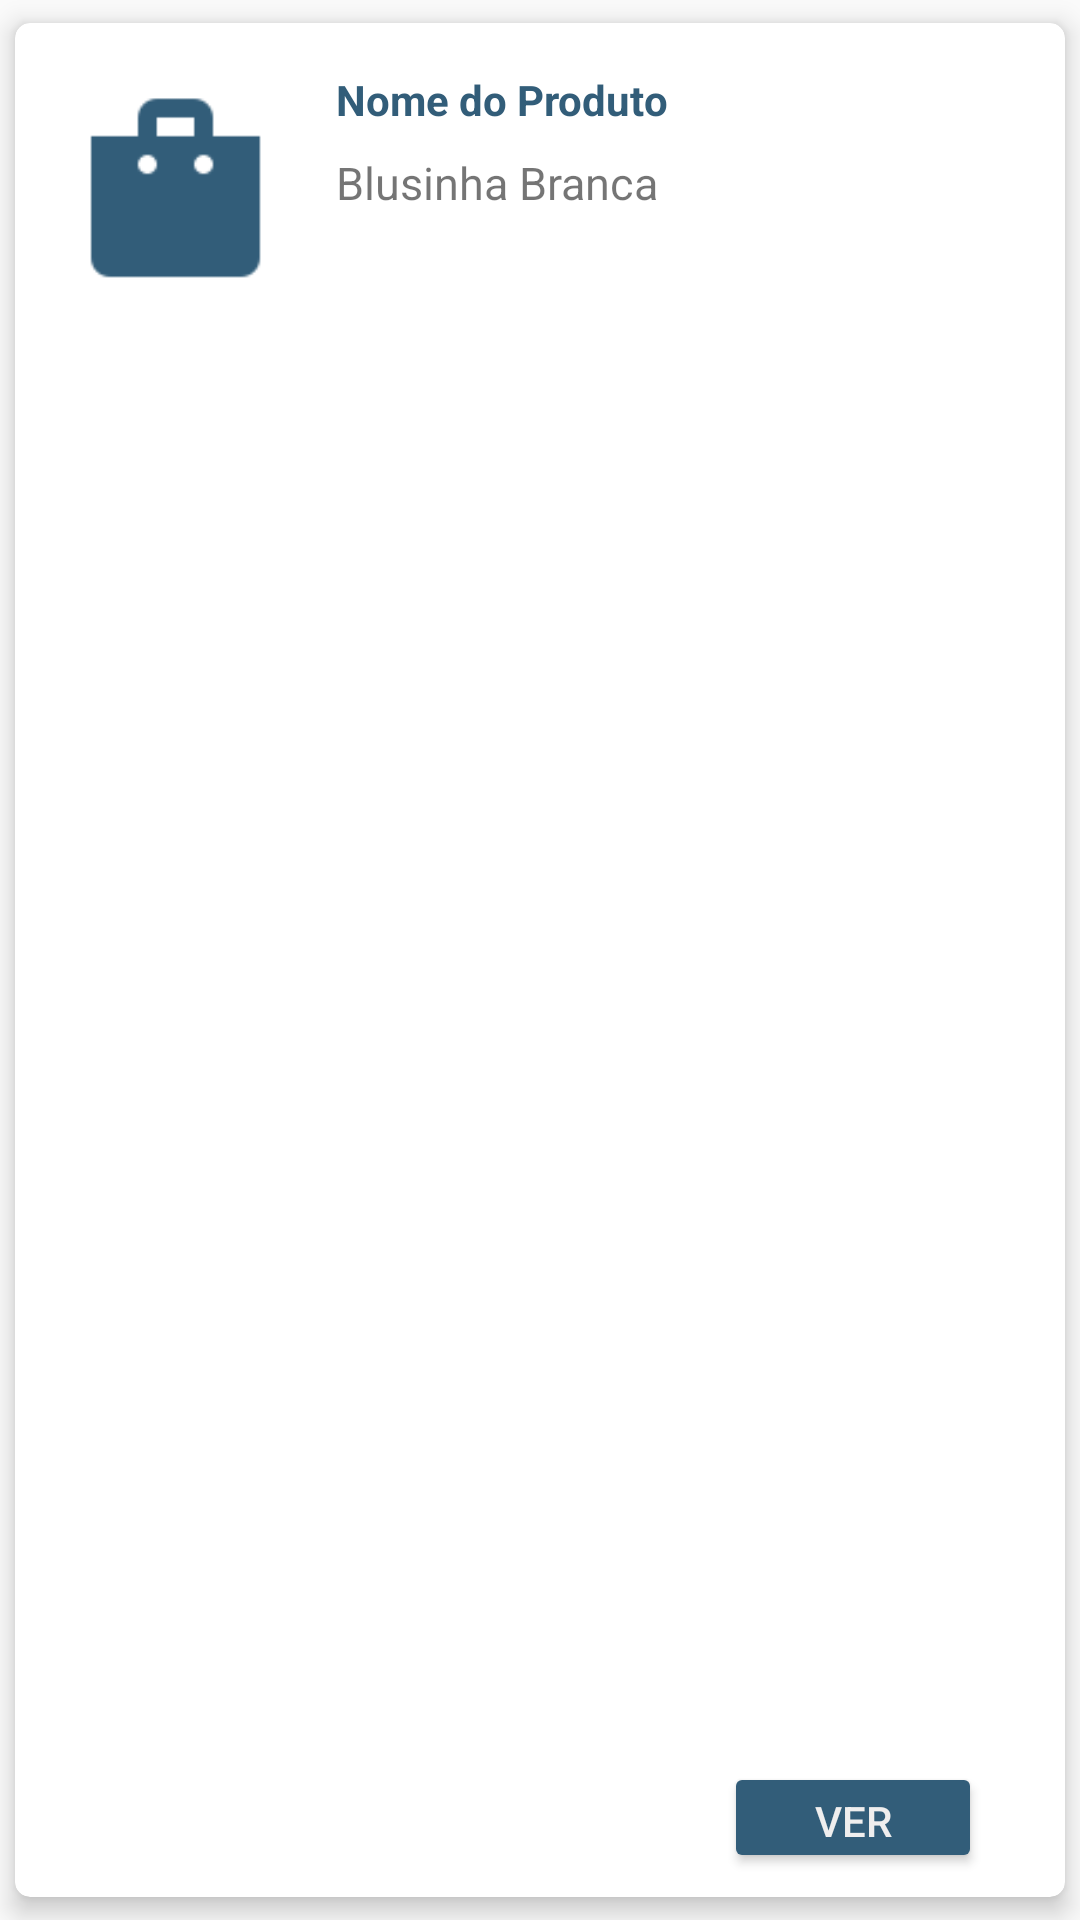

Android layout source for this screen:
<!-- AndroidManifest.xml: application theme AppTheme -->
<!-- res/layout/content_item.xml -->
<?xml version="1.0" encoding="utf-8"?>
<android.support.v7.widget.CardView
    xmlns:android="http://schemas.android.com/apk/res/android"
    xmlns:app="http://schemas.android.com/apk/res-auto"
    xmlns:tools="http://schemas.android.com/tools"
    xmlns:card_view="http://schemas.android.com/apk/res-auto"
    android:layout_width="match_parent"
    android:layout_height="wrap_content"
    android:layout_margin="8dp"
    card_view:cardElevation="5dp"
    card_view:cardCornerRadius="5dp"
    card_view:cardPreventCornerOverlap="false"
    card_view:cardUseCompatPadding="true"
    android:background="#fefefe">

    <android.support.constraint.ConstraintLayout

        android:layout_width="match_parent"
        android:layout_height="match_parent"
        tools:context=".AgendaTelefonicaMainActivity"
        tools:layout_editor_absoluteX="5dp"
        tools:layout_editor_absoluteY="8dp">

        <ImageView
            android:id="@+id/imageView3"
            android:layout_width="75dp"
            android:layout_height="81dp"
            android:layout_margin="16dp"
            android:layout_marginStart="16dp"
            android:layout_marginTop="8dp"
            android:layout_marginBottom="8dp"
            android:src="@drawable/icons8_shopping_bag_96_blue"
            app:layout_constraintBottom_toBottomOf="parent"
            app:layout_constraintStart_toStartOf="parent"
            app:layout_constraintTop_toTopOf="parent"
            app:layout_constraintVertical_bias="0.0" />


        <TextView
            android:id="@+id/content_nome_id"
            android:layout_width="0dp"
            android:layout_height="wrap_content"
            android:layout_marginStart="16dp"
            android:layout_marginTop="16dp"
            android:layout_marginEnd="8dp"
            android:layout_weight="1"
            android:gravity="center_vertical"
            android:text="Nome do Produto"
            android:textColor="@color/blue_dark"
            android:textStyle="bold"
            app:layout_constraintEnd_toEndOf="parent"
            app:layout_constraintHorizontal_bias="0.0"
            app:layout_constraintStart_toEndOf="@+id/imageView3"
            app:layout_constraintTop_toTopOf="parent" />

        <TextView
            android:id="@+id/content_descricao_do_produto_id"
            android:layout_width="0dp"
            android:layout_height="wrap_content"
            android:layout_marginStart="16dp"
            android:layout_marginTop="8dp"
            android:layout_weight="1"
            android:gravity="center_vertical"
            android:text="Blusinha Branca"
            android:textSize="15dp"
            app:layout_constraintEnd_toEndOf="parent"
            app:layout_constraintHorizontal_bias="0.0"
            app:layout_constraintStart_toEndOf="@+id/imageView3"
            app:layout_constraintTop_toBottomOf="@+id/content_nome_id" />

        <Button
            android:id="@+id/ver_detalhes_do_produto_id"
            android:layout_width="86dp"
            android:layout_height="37dp"
            android:layout_marginStart="8dp"
            android:layout_marginTop="8dp"
            android:layout_marginEnd="8dp"
            android:layout_marginBottom="8dp"
            android:backgroundTint="@color/blue_dark"
            android:text="Ver"
            android:textColor="@color/whiteish"
            app:layout_constraintBottom_toBottomOf="parent"
            app:layout_constraintEnd_toEndOf="parent"
            app:layout_constraintHorizontal_bias="0.921"
            app:layout_constraintStart_toStartOf="parent"
            app:layout_constraintTop_toBottomOf="@+id/content_descricao_do_produto_id"
            app:layout_constraintVertical_bias="1.0" />


    </android.support.constraint.ConstraintLayout>
</android.support.v7.widget.CardView>
<!-- resources referenced by this layout -->
<resources>
  <color name="blue_dark">#325d79</color>
  <color name="whiteish">#efeeee</color>
  <!-- drawable icons8_shopping_bag_96_blue: png bitmap (drawable, 998 bytes) -->
  <style name="AppTheme" parent="Theme.AppCompat.Light.DarkActionBar">
          
          <item name="colorPrimary">@color/blue_light</item>
          <item name="colorPrimaryDark">@color/blue_dark</item>
          <item name="colorAccent">@color/organge_dark</item>
          <item name="editTextColor">@color/blue_dark</item>
          <item name="android:colorForeground">@color/blue_dark</item>
          <item name="actionMenuTextAppearance">@color/organge_dark</item>
          <item name="actionBarItemBackground">@color/whiteish</item>
  
      </style>
  <color name="blue_light">#9bd7d1</color>
  <color name="organge_dark">#f26627</color>
</resources>
